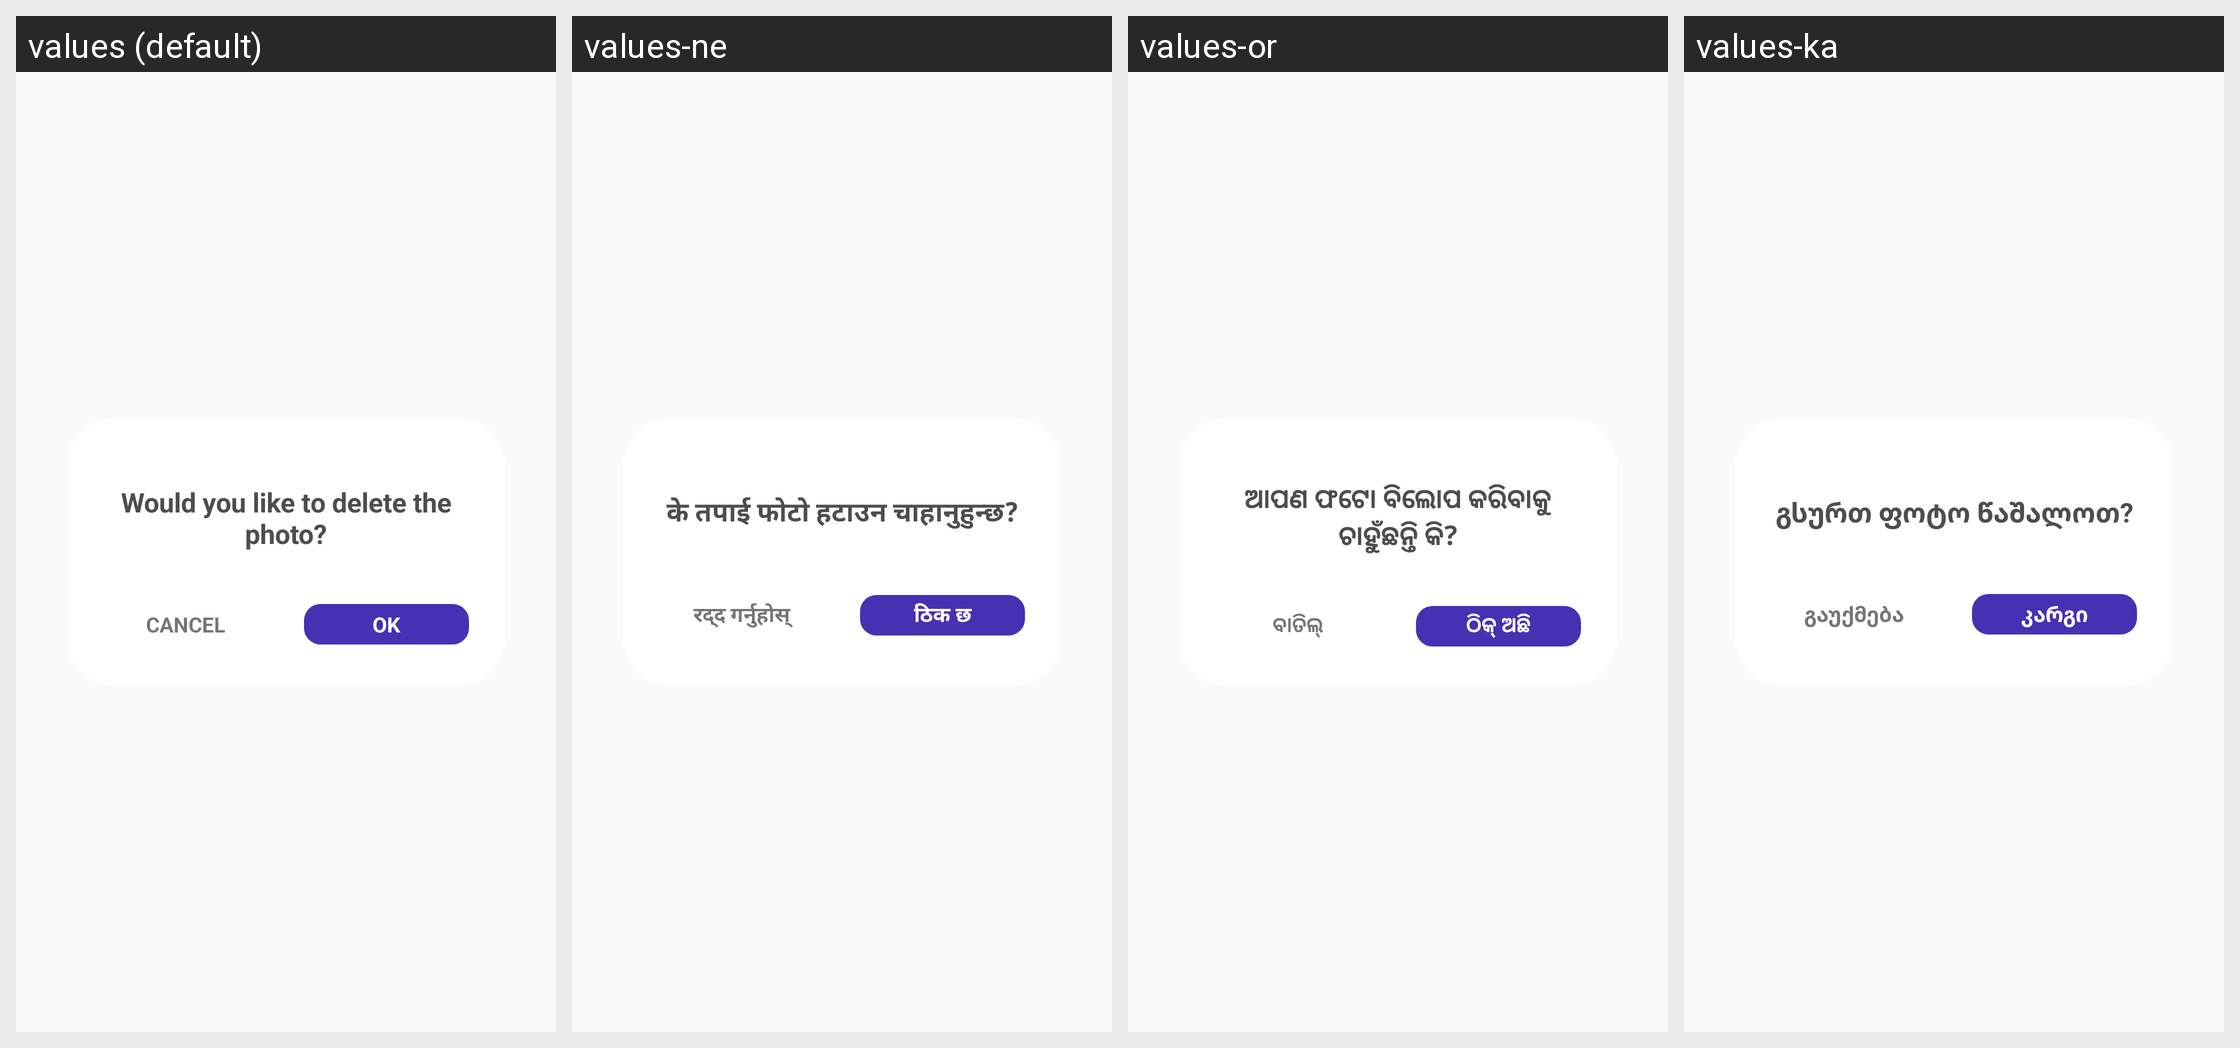

Locale-by-locale string values for the Android screen shown in this grid:
Android screen res/layout/dialog_intruders_delete.xml rendered under 4 locales, left to right: values (default), values-ne, values-or, values-ka. Device: Nexus 5 (rendered at 1080×1920; each locale shown at half size, 540×960, under a caption strip naming it); theme AppTheme.
Other locales in the repository, not shown: values-af, values-am, values-ar, values-az, values-be, values-bn, values-bs, values-ca, values-co, values-cs, values-cy, values-da, values-de, values-el, values-eo, values-es, values-et, values-fa, values-fi, values-fr, values-fy, values-ga, values-gd, values-gl, values-gu, values-ha, values-haw, values-hi, values-hr, values-ht, values-hu, values-hy, values-id, values-ig, values-in, values-is, values-it, values-iw, values-ja, values-jw, values-kg, values-kk, values-km, values-kn, values-ko, values-ku, values-ky, values-la, values-lo, values-lt, values-lv, values-mg, values-mi, values-mk, values-ml, values-mn, values-mr, values-ms, values-mt, values-my, values-nl, values-no, values-ny, values-pa, values-pl, values-ps, values-pt, values-ro, values-ru, values-rw, values-sd, values-si, values-sk, values-sl, values-sn, values-so, values-sq, values-sr, values-st, values-su, values-sv, values-sw, values-ta, values-te, values-tg, values-th, values-tk, values-tl, values-tr, values-tt, values-ug, values-uk, values-ur, values-uz, values-vi, values-xh, values-yo, values-zh-rCN, values-zh-rTW, values-zu.
Strings drawn on this screen, with the default value and each locale's value (text and hints the layout hard-codes, and strings that could not be matched under every locale, appear in the picture but are not listed):

dialog_intruder_text
  values: Would you like to delete the photo?
  values-ne: के तपाई फोटो हटाउन चाहानुहुन्छ?
  values-or: ଆପଣ ଫଟୋ ବିଲୋପ କରିବାକୁ ଚାହୁଁଛନ୍ତି କି?
  values-ka: გსურთ ფოტო წაშალოთ?

btn_ok
  values: OK
  values-ne: ठिक छ
  values-or: ଠିକ୍ ଅଛି
  values-ka: კარგი

btn_cancel
  values: CANCEL
  values-ne: रद्द गर्नुहोस्
  values-or: ବାତିଲ୍
  values-ka: გაუქმება
